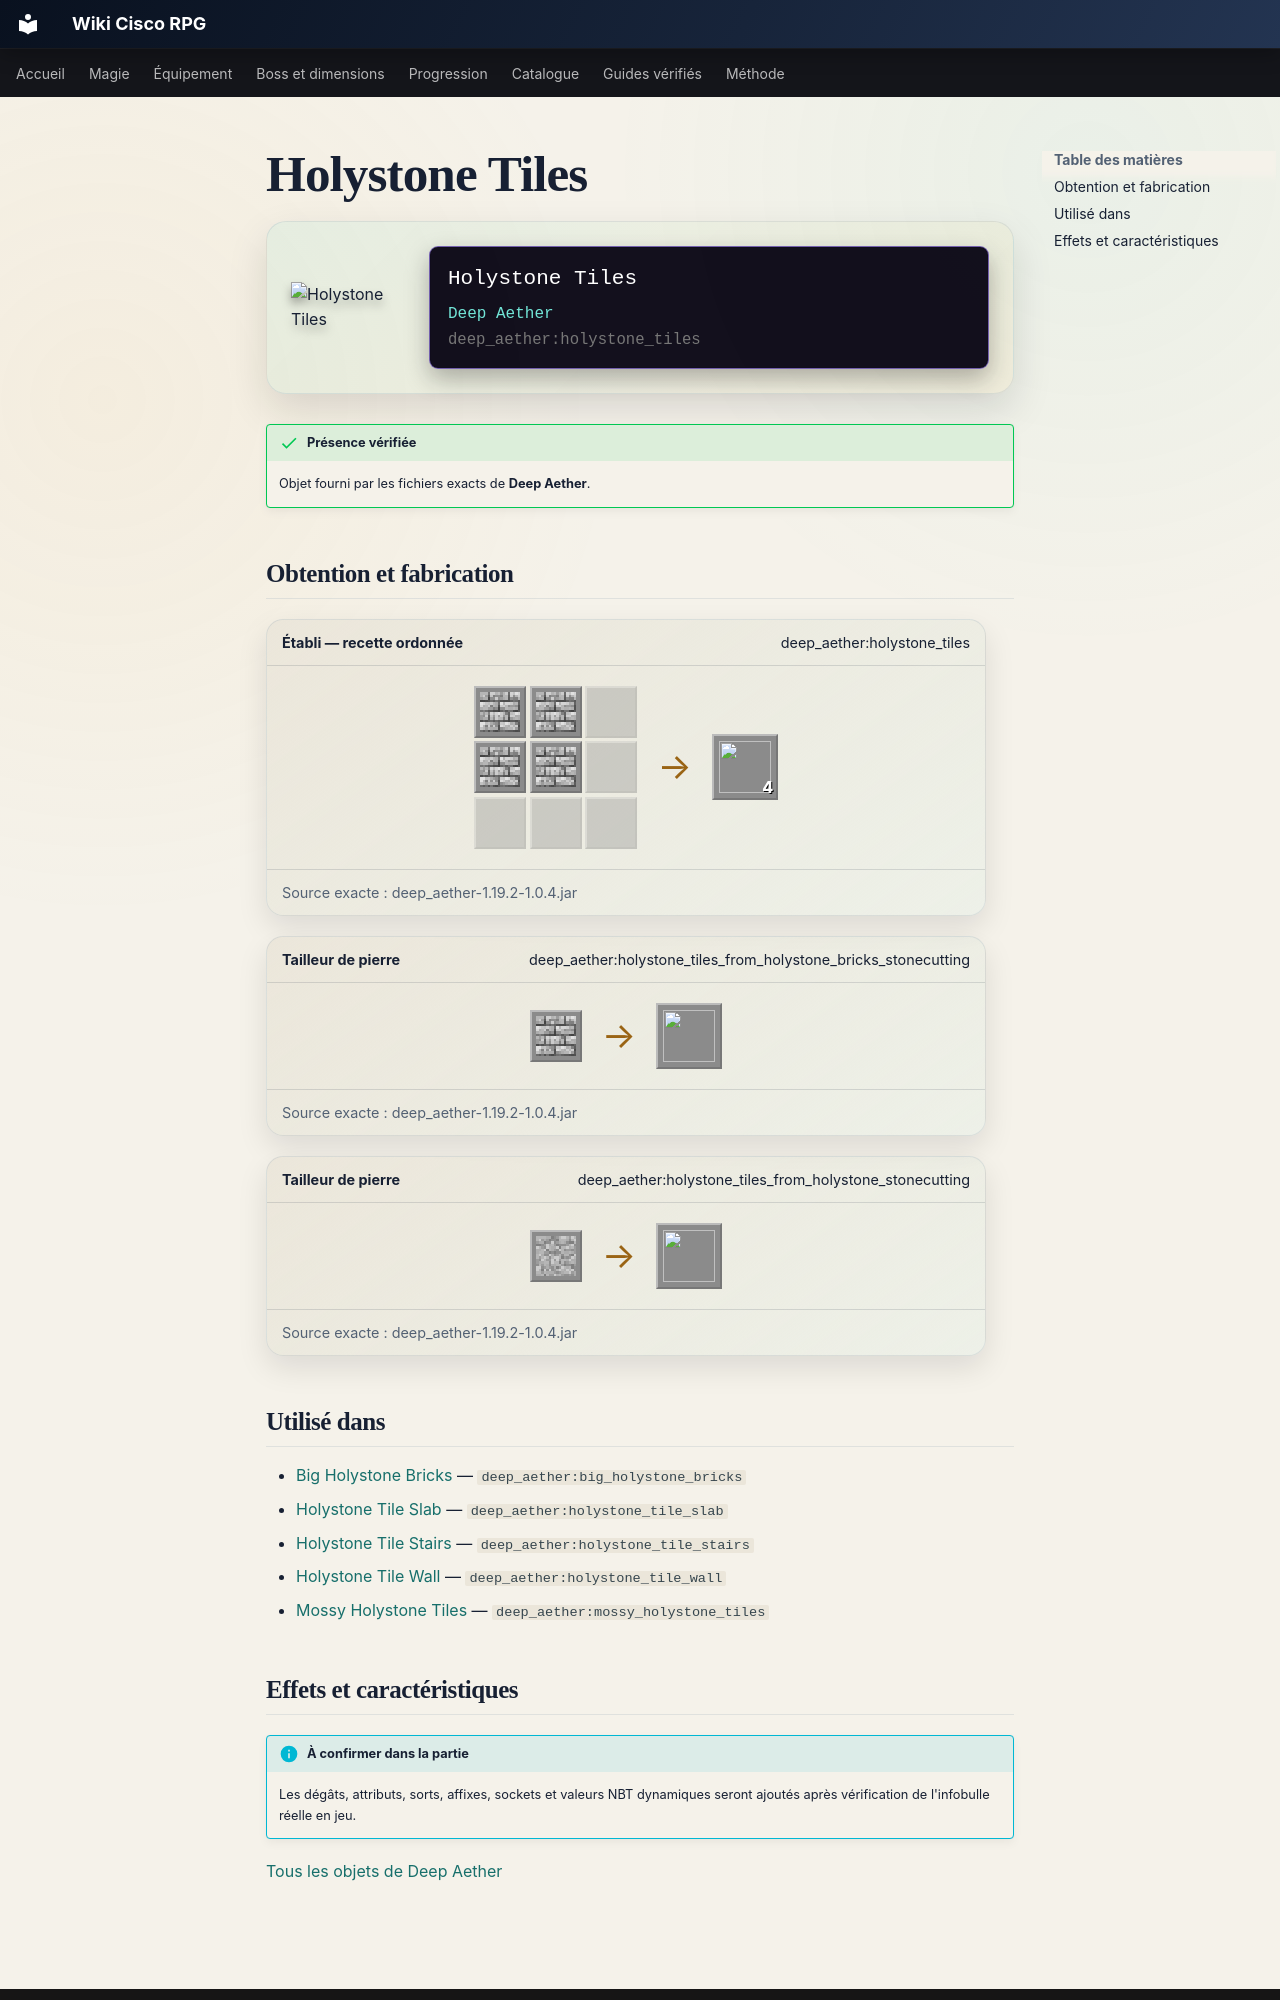

repository: Kloups-Dev/wiki-cisco-rpg · page: catalogue/objets/deep_aether/holystone_tiles/index.html · generator: mkdocs

# Holystone Tiles

<div class="mc-item-showcase">
<img class="mc-item-icon" src="../../../../assets/generated/items/deep_aether/holystone_tiles.png" alt="Holystone Tiles">
<div class="mc-tooltip-card">
<div class="mc-tooltip-card__name">Holystone Tiles</div>
<div class="mc-tooltip-card__mod">Deep Aether</div>
<div class="mc-tooltip-card__id">deep_aether:holystone_tiles</div>
</div>
</div>

!!! success "Présence vérifiée"
    Objet fourni par les fichiers exacts de **Deep Aether**.

## Obtention et fabrication

<div class="jei-recipe"><div class="jei-recipe__head"><strong>Établi — recette ordonnée</strong><span>deep_aether:holystone_tiles</span></div><div class="jei-recipe__body"><div class="jei-grid"><a class="jei-slot" href="../../../../catalogue/objets/aether/holystone_bricks/" title="Holystone Bricks (aether:holystone_bricks)"><img src="../../../../assets/generated/items/aether/holystone_bricks.png" alt="" loading="lazy"></a><a class="jei-slot" href="../../../../catalogue/objets/aether/holystone_bricks/" title="Holystone Bricks (aether:holystone_bricks)"><img src="../../../../assets/generated/items/aether/holystone_bricks.png" alt="" loading="lazy"></a><span class="jei-slot jei-slot--empty"></span><a class="jei-slot" href="../../../../catalogue/objets/aether/holystone_bricks/" title="Holystone Bricks (aether:holystone_bricks)"><img src="../../../../assets/generated/items/aether/holystone_bricks.png" alt="" loading="lazy"></a><a class="jei-slot" href="../../../../catalogue/objets/aether/holystone_bricks/" title="Holystone Bricks (aether:holystone_bricks)"><img src="../../../../assets/generated/items/aether/holystone_bricks.png" alt="" loading="lazy"></a><span class="jei-slot jei-slot--empty"></span><span class="jei-slot jei-slot--empty"></span><span class="jei-slot jei-slot--empty"></span><span class="jei-slot jei-slot--empty"></span></div><span class="jei-arrow">→</span><span class="jei-slot jei-slot--result"><img src="../../../../assets/generated/items/deep_aether/holystone_tiles.png" alt=""><span class="jei-count">4</span></span></div><div class="jei-recipe__source">Source exacte : deep_aether-1.19.2-1.0.4.jar</div></div>
<div class="jei-recipe"><div class="jei-recipe__head"><strong>Tailleur de pierre</strong><span>deep_aether:holystone_tiles_from_holystone_bricks_stonecutting</span></div><div class="jei-recipe__body"><div class="jei-inputs"><a class="jei-slot" href="../../../../catalogue/objets/aether/holystone_bricks/" title="Holystone Bricks (aether:holystone_bricks)"><img src="../../../../assets/generated/items/aether/holystone_bricks.png" alt="" loading="lazy"></a></div><span class="jei-arrow">→</span><span class="jei-slot jei-slot--result"><img src="../../../../assets/generated/items/deep_aether/holystone_tiles.png" alt=""></span></div><div class="jei-recipe__source">Source exacte : deep_aether-1.19.2-1.0.4.jar</div></div>
<div class="jei-recipe"><div class="jei-recipe__head"><strong>Tailleur de pierre</strong><span>deep_aether:holystone_tiles_from_holystone_stonecutting</span></div><div class="jei-recipe__body"><div class="jei-inputs"><a class="jei-slot" href="../../../../catalogue/objets/aether/holystone/" title="Holystone (aether:holystone)"><img src="../../../../assets/generated/items/aether/holystone.png" alt="" loading="lazy"></a></div><span class="jei-arrow">→</span><span class="jei-slot jei-slot--result"><img src="../../../../assets/generated/items/deep_aether/holystone_tiles.png" alt=""></span></div><div class="jei-recipe__source">Source exacte : deep_aether-1.19.2-1.0.4.jar</div></div>

## Utilisé dans

- [Big Holystone Bricks](../../../catalogue/objets/deep_aether/big_holystone_bricks.md) — <code>deep_aether:big_holystone_bricks</code>
- [Holystone Tile Slab](../../../catalogue/objets/deep_aether/holystone_tile_slab.md) — <code>deep_aether:holystone_tile_slab</code>
- [Holystone Tile Stairs](../../../catalogue/objets/deep_aether/holystone_tile_stairs.md) — <code>deep_aether:holystone_tile_stairs</code>
- [Holystone Tile Wall](../../../catalogue/objets/deep_aether/holystone_tile_wall.md) — <code>deep_aether:holystone_tile_wall</code>
- [Mossy Holystone Tiles](../../../catalogue/objets/deep_aether/mossy_holystone_tiles.md) — <code>deep_aether:mossy_holystone_tiles</code>
